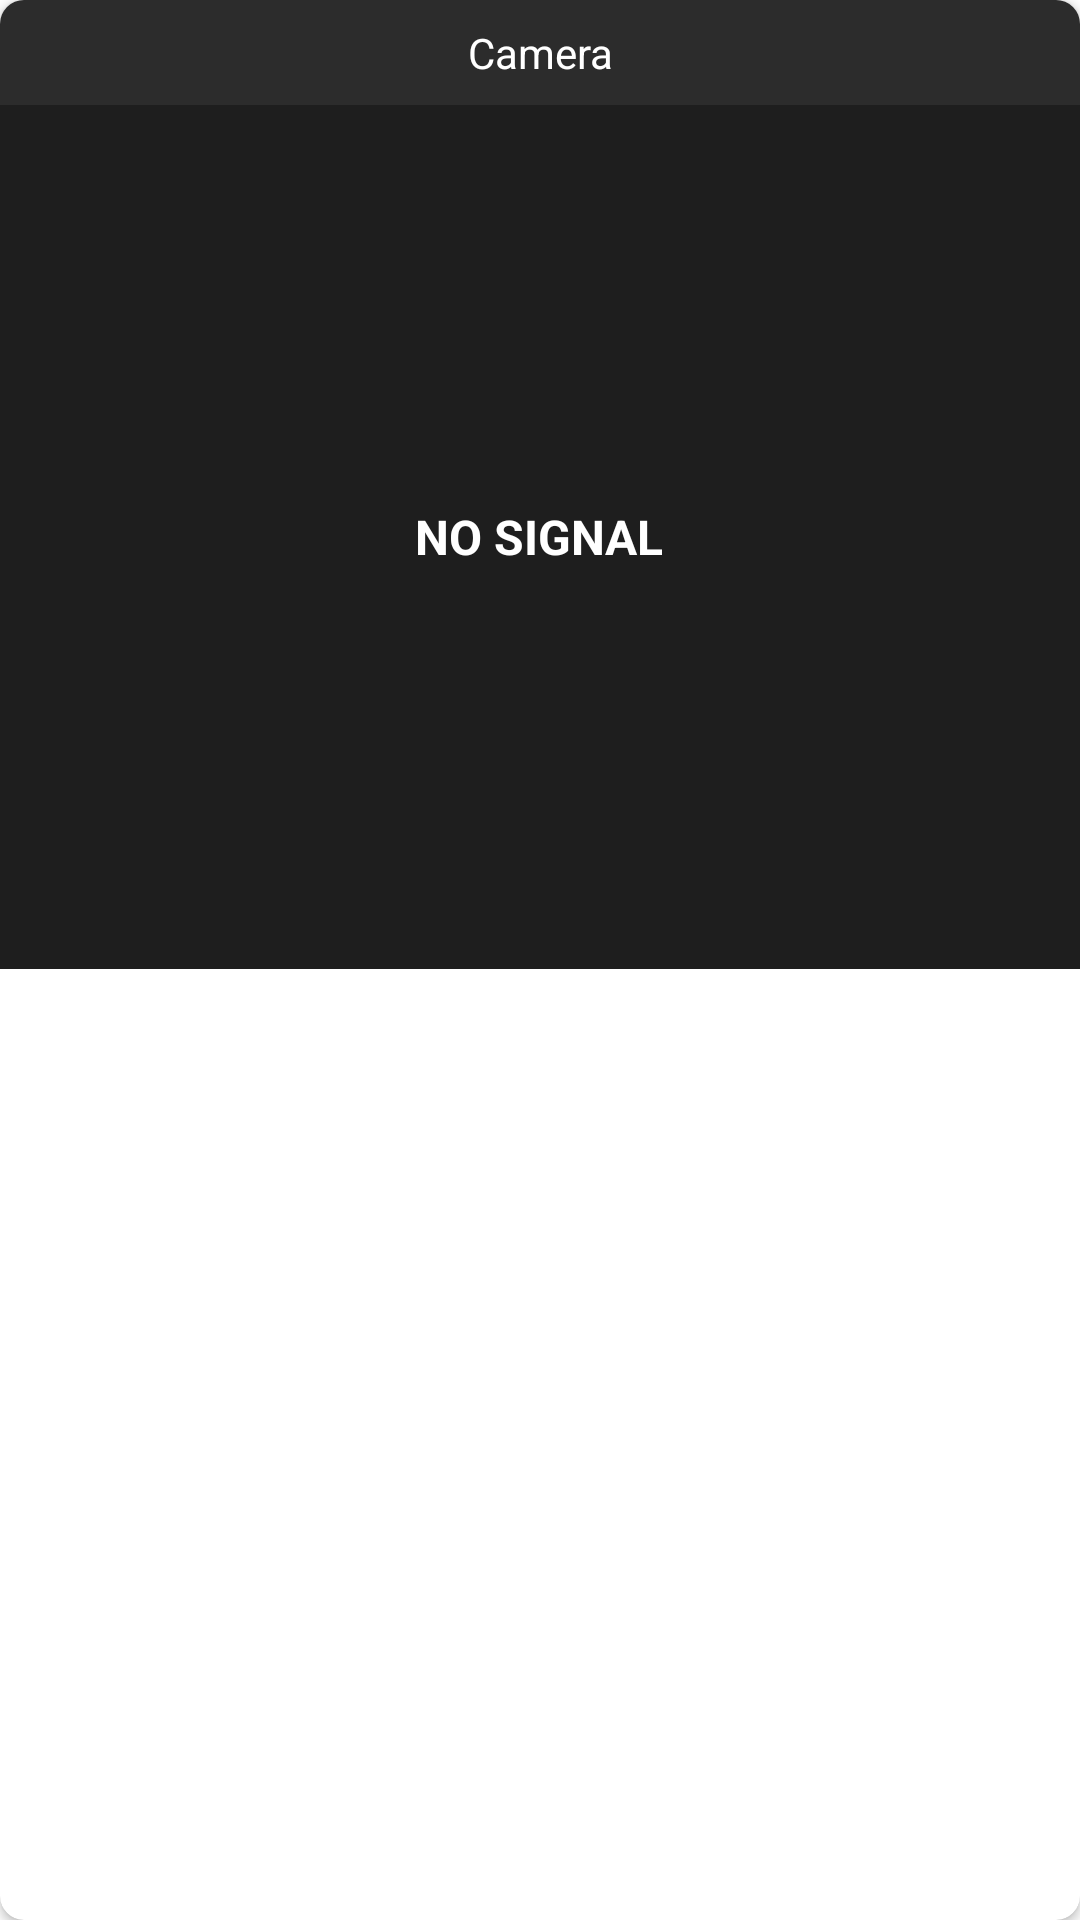

Layout XML and referenced resources for this Android screen:
<!-- AndroidManifest.xml: application theme Theme.CraneTrain -->
<!-- res/layout/camera_item.xml -->
<?xml version="1.0" encoding="utf-8"?>
<androidx.cardview.widget.CardView xmlns:android="http://schemas.android.com/apk/res/android"
    xmlns:app="http://schemas.android.com/apk/res-auto"
    android:layout_width="match_parent"
    android:layout_height="wrap_content"
    android:layout_margin="4dp"
    app:cardCornerRadius="8dp"
    app:cardElevation="2dp">

    <androidx.constraintlayout.widget.ConstraintLayout
        android:layout_width="match_parent"
        android:layout_height="wrap_content">

        <LinearLayout
            android:id="@+id/headerLayout"
            android:layout_width="match_parent"
            android:layout_height="wrap_content"
            android:background="#2C2C2C"
            android:orientation="horizontal"
            android:gravity="center_vertical"
            android:padding="8dp"
            app:layout_constraintTop_toTopOf="parent">

            <TextView
                android:id="@+id/cameraTitle"
                android:layout_width="0dp"
                android:layout_height="wrap_content"
                android:layout_weight="1"
                android:text="Camera"
                android:textColor="#FFFFFF"
                android:textSize="14sp"
                android:gravity="center"/>

            <ImageButton
                android:id="@+id/toggleCameraButton"
                android:layout_width="24dp"
                android:layout_height="24dp"
                android:background="?attr/selectableItemBackgroundBorderless"
                android:src="@android:drawable/ic_menu_camera"
                android:visibility="gone"
                android:contentDescription="Toggle Camera"
                app:tint="#FFFFFF" />
        </LinearLayout>

        <androidx.constraintlayout.widget.ConstraintLayout
            android:layout_width="match_parent"
            android:layout_height="0dp"
            app:layout_constraintTop_toBottomOf="@id/headerLayout"
            app:layout_constraintDimensionRatio="5:4">

            <androidx.camera.view.PreviewView
                android:id="@+id/cameraPreview"
                android:layout_width="match_parent"
                android:layout_height="match_parent"
                android:visibility="gone"
                app:layout_constraintTop_toTopOf="parent"
                app:layout_constraintBottom_toBottomOf="parent"
                app:layout_constraintStart_toStartOf="parent"
                app:layout_constraintEnd_toEndOf="parent"
                android:scaleType="fitXY"/>

            <FrameLayout
                android:id="@+id/noSignalOverlay"
                android:layout_width="match_parent"
                android:layout_height="match_parent"
                android:background="#1E1E1E"
                android:visibility="visible"
                app:layout_constraintBottom_toBottomOf="parent"
                app:layout_constraintEnd_toEndOf="parent"
                app:layout_constraintHorizontal_bias="0.0"
                app:layout_constraintStart_toStartOf="parent"
                app:layout_constraintTop_toTopOf="parent"
                app:layout_constraintVertical_bias="1.0">

                <TextView
                    android:layout_width="wrap_content"
                    android:layout_height="wrap_content"
                    android:layout_gravity="center"
                    android:text="NO SIGNAL"
                    android:textColor="#FFFFFF"
                    android:textSize="16sp"
                    android:textStyle="bold" />
            </FrameLayout>
        </androidx.constraintlayout.widget.ConstraintLayout>
    </androidx.constraintlayout.widget.ConstraintLayout>
</androidx.cardview.widget.CardView>
<!-- resources referenced by this layout -->
<resources>
  <style name="Theme.CraneTrain" parent="Theme.MaterialComponents.Light.NoActionBar">
          <item name="colorPrimary">@color/primary</item>
          <item name="colorPrimaryDark">@color/primary_dark</item>
          <item name="colorAccent">@color/accent</item>
          <item name="android:windowFullscreen">true</item>
      </style>
  <color name="primary">#FFA726</color>
  <color name="primary_dark">#F57C00</color>
  <color name="accent">#03A9F4</color>
</resources>
